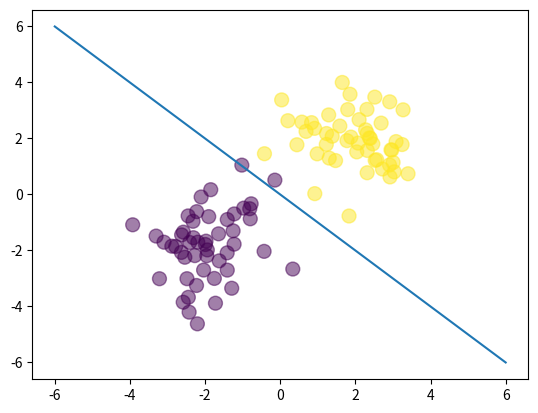

Reproduce this figure in Python.
import numpy as np
import matplotlib.pyplot as plt

class cross_entropy_error:
    def create_data(self):
        
        N = 100
        D = 2

        X = np.random.randn(N, D)

        #Create labels so we can calculate the error
        #Set the first 50 points to be centred at X = -2, Y = -2
        X[:50, :] = X[:50, :] - 2 * np.ones((50, D)) #This basically subtracts 2 from the Gaussian distribution
        #Set the second 50 points to be centred at X = 2, Y = 2
        X[50:, :] = X[50:, :] + 2 * np.ones((50, D))  #This adds 2 to the Gaussian distribution

        #Next is to create an array of targets, witht the first 50 = 0,and the second 50 = 1
        T = np.array([0] * 50 + [1] * 50)

        #For more info on the addition of ones and concatenate, see Logistic_Regression.py
        ones = np.array([[1] * N]).T
        X_bias = np.concatenate((ones, X), axis = 1)

        #Creates random Gaussian distributed weights 
        w = np.random.randn(D + 1) #The D+1 is for the extra column of ones (bias) added

        return X_bias, w, T, N
    
    #The following function are also from Logistic_Regression.py
    def Dot_of_X_and_w(self, X_bias, w):
        """
        Calculate the dot product between each row of x and w
        Use the dot function to do matrix multiplication
        """
        z = X_bias.dot(w) #This will give an Nx1 Vector as the inner product is: NxD * Dx1 = Nx1

        return z
    
    def sigmoid(self, z):
        #Remember that sigmoid is equal to 1/(1 + e^(-z))
        Y_hat = 1/(1 + np.exp(-z))
        #Sigmoid is also be equal to Y_hat the predicted outcome
        return Y_hat

    def cross_entropy(self, T, Y_hat, N):
        #E = 0
        #for i in range(N):
        #    if T[i] == 1:
                #If the target is == 1, then we subtract the ([t = 1])log(y) as the (1 - [t = 1])log(y) = 0
        #        E -= np.log(Y_hat[i])
        #    else:
                #This is the second part of the function as (1 - [t = 0])log(1 - y) will be used as ([t = 0])log(y) = 0
        #        E -= np.log(1 - Y_hat[i])
        #The E that is returned is the -sum of all the errors
        #Instead of using for loops, which are slow use the following:
        Error = (-1.0 *((T*np.log(Y_hat + 1e-10)) + (1 - T)*np.log(1 - Y_hat)))
        E = np.sum(Error)
        return E

    def closed_from_solution(self, X_bias, T, N):
        """
        Use the closed form solution to calculate the cross-entropy error, can only be done cause the variance
        is the same for each class as it is Gaussain distributed data, that has a default variance of 1.
        Must also first calculate the weights (w) for the data and the bias (b)
        The closed_form_solution function demonstrates that the error is low if the correct values of w is used
        as they were calculated and not randomly selected 
        """
        #Must first calculate the weights, w = (4, 4). Bias, b = 0
        w = np.array([0, 4, 4])

        z = X_bias.dot(w)
        Y_hat = CEE.sigmoid(z)
        E = CEE.cross_entropy(T, Y_hat, N)
        
        return E


CEE = cross_entropy_error()

X_bias, w, T, N = CEE.create_data()
z = CEE.Dot_of_X_and_w(X_bias, w)
Y_hat = CEE.sigmoid(z)
E = CEE.cross_entropy(T, Y_hat, N)
print(E)

Closed_E = CEE.closed_from_solution(X_bias, T, N)
print("Showcase that error is much smaller if correct w is chosen: ", Closed_E)

#draws all of the points
plt.scatter(X_bias[:,1], X_bias[:, 2], c = T, s = 100, alpha = 0.5 ) #c = color, s = size of the dots, alpha = transparency

#draw the line
x_axis = np.linspace(-6, 6, 100)
y_axis = -1 * x_axis
plt.plot(x_axis, y_axis)
plt.show()